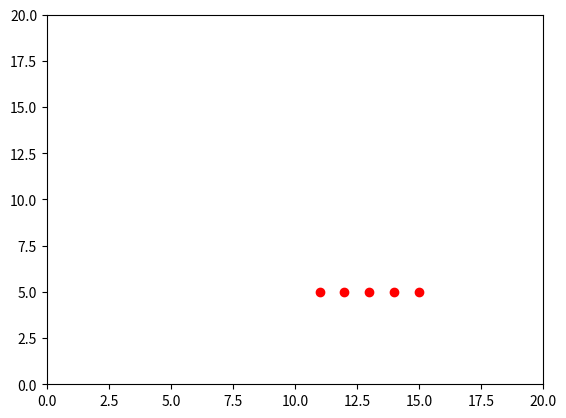

Here is the Python script that generated this plot:
# Hello World program in Python
import math

    
#state(x,y,theta of the adv and four trolleys)    

def model(state,actuators):
    d1=1
    d2=1
    d3=1
    d4=1
    dt=1
    new_state=[]
    
    x0=state[0]+actuators[0]*dt*math.cos(state[2])
    y0=state[1]+actuators[0]*dt*math.sin(state[2])
    t0=state[2]+actuators[1]*dt
    new_state.append(x0)
    new_state.append(y0)
    new_state.append(t0)
    #print(new_state)
    
    
    t1=state[5]+actuators[0]/d1 * math.sin(state[5]-state[2])
    x1=new_state[0]-d1*math.cos(t1)
    y1=new_state[1]-d1*math.sin(t1)
    #t1=state[5]+actuators[0]/d1 * math.sin(state[5]-state[2])
    #print(math.sin(state[2]-state[5]))
    #print(t1)
    new_state.append(x1)
    new_state.append(y1)
    new_state.append(t1)
    #print(new_state)
    
    t2=state[8]+actuators[0]/d2 *math.cos(state[2]-state[5])* math.sin(state[5]-state[8] )
    x2=new_state[3]-d2*math.cos(t2)
    y2=new_state[4]-d2*math.sin(t2)
    #t2=state[8]+actuators[0]/d2 *math.cos(state[2]-state[5])* math.sin(state[5]-state[8] )
    new_state.append(x2)
    new_state.append(y2)
    new_state.append(t2)
    #print(new_state)
    
    t3=state[11]+actuators[0]/d3 *(math.cos(state[5]+state[7])+math.cos(state[2]-state[5]))* math.sin(state[8]-state[11] )
    x3=new_state[6]-d3*math.cos(t3)
    y3=new_state[7]-d3*math.sin(t3)
    
    new_state.append(x3)
    new_state.append(y3)
    new_state.append(t3)
    #print(new_state)
    t4=state[14]+actuators[0]/d4 *(math.cos(state[7]+state[9])+math.cos(state[5]+state[7])+math.cos(state[2]-state[5]))* math.sin(state[11]-state[14] )
    x4=new_state[9]-d4*math.cos(t4)
    y4=new_state[10]-d4*math.sin(t4)
    
    new_state.append(x4)
    new_state.append(y4)
    new_state.append(t4)
    #print(new_state)
    return new_state
    
state=[10,5,0,9,5,0,8,5,0,7,5,0,6,5,0]
actuators=[1,0]

new_state= model(state,actuators)
print(new_state)

new_state1= model(new_state,actuators)
print(new_state1)

new_state2=model(new_state1,actuators)
print(new_state2)

new_state3=model(new_state2,actuators)
print(new_state3)

new_state4=model(new_state3,actuators)
print(new_state4)


import matplotlib.pyplot as plt
lst1=[new_state4[0],new_state4[3],new_state4[6],new_state4[9],new_state4[12]]
lst2=[new_state4[1],new_state4[4],new_state4[7],new_state4[10],new_state4[13]]

plt.plot(lst1, lst2, 'ro')
plt.axis([0, 20, 0, 20])
plt.show()


